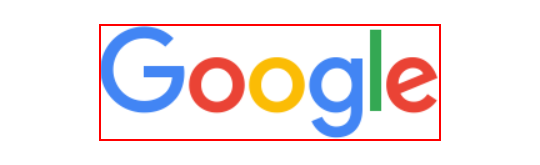
Task: my weather project
Workflow: Main

Step 1: find the image 'Google' in window 'Google' (chrome.exe)

Step 2: type "elazığ hava durumu[k(enter)]" into the text box in window 'Google' (chrome.exe) (no picture)

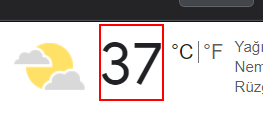
Step 3: get-text from the element 'wob_tm' in window 'elazığ hava durumu - Google'da Ara' (chrome.exe)
